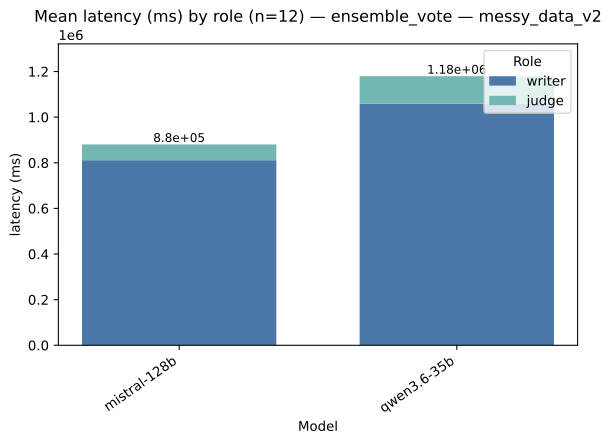

The file beside this chart, header and first rows:
strategy, model, role, value, total
ensemble_vote, mistral-128b, writer, 811313, 880388
ensemble_vote, mistral-128b, judge, 69075, 880388
ensemble_vote, qwen3.6-35b, writer, 1058944, 1179570
ensemble_vote, qwen3.6-35b, judge, 120626, 1179570
